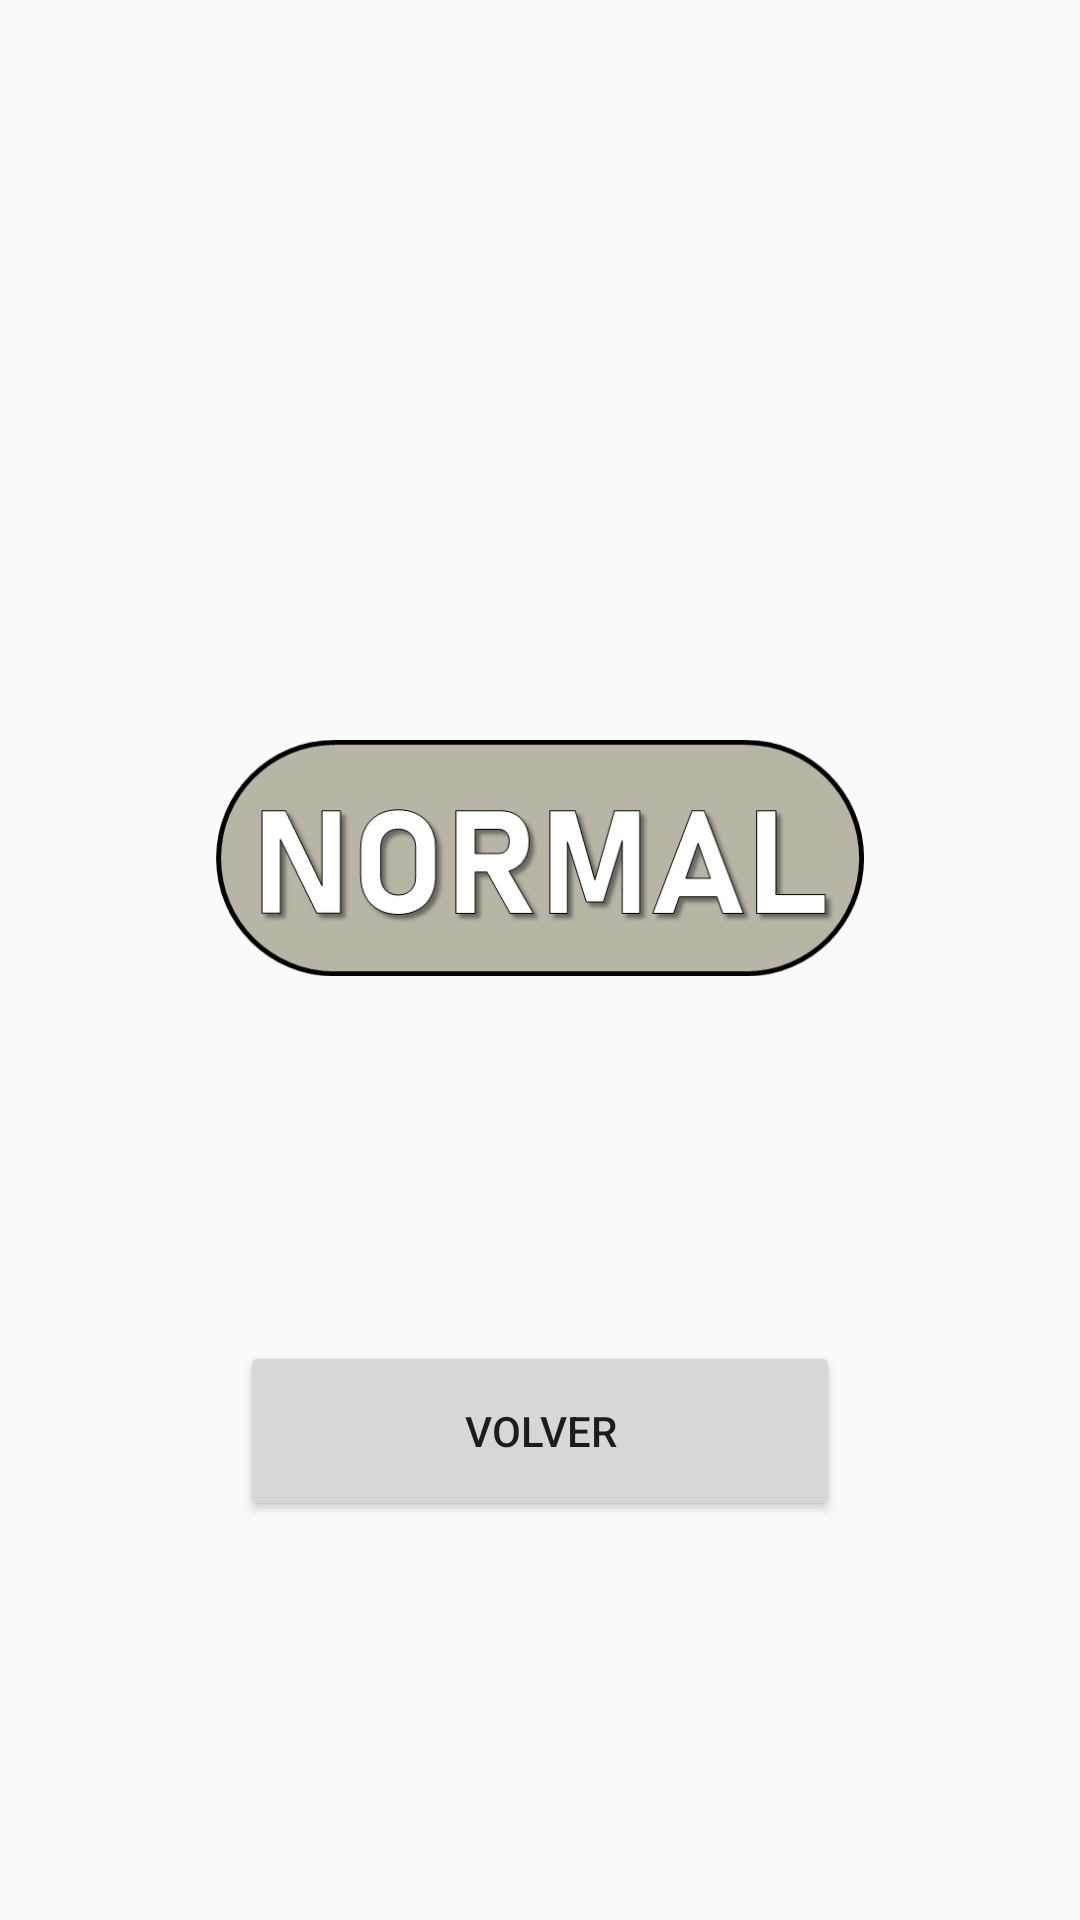

Layout XML and referenced resources for this Android screen:
<!-- AndroidManifest.xml: application theme Theme.AppLibre -->
<!-- res/layout/activity_second.xml -->
<?xml version="1.0" encoding="utf-8"?>
<LinearLayout xmlns:android="http://schemas.android.com/apk/res/android"
    android:id="@+id/layoutSecond"
    android:layout_width="match_parent"
    android:layout_height="match_parent"
    android:gravity="center"
    android:orientation="vertical"
    android:padding="24dp">

    <TextView
        android:id="@+id/textoResultado"
        android:layout_width="wrap_content"
        android:layout_height="wrap_content"
        android:textStyle="bold"
        android:textColor="#000000"
        android:textSize="24sp" />

    <ImageView
        android:id="@+id/imgResultado"
        android:layout_width="216dp"
        android:layout_height="242dp"
        android:layout_marginBottom="24dp"
        android:src="@drawable/normal" />

    <Button
        android:id="@+id/botonVolver"
        android:layout_width="200dp"
        android:layout_height="60dp"
        android:layout_marginTop="16dp"
        android:text="Volver" />

</LinearLayout>
<!-- resources referenced by this layout -->
<resources>
  <!-- drawable normal: png bitmap (drawable, 32924 bytes) -->
  <style name="Theme.AppLibre" parent="Theme.AppCompat.DayNight.NoActionBar" />
</resources>
